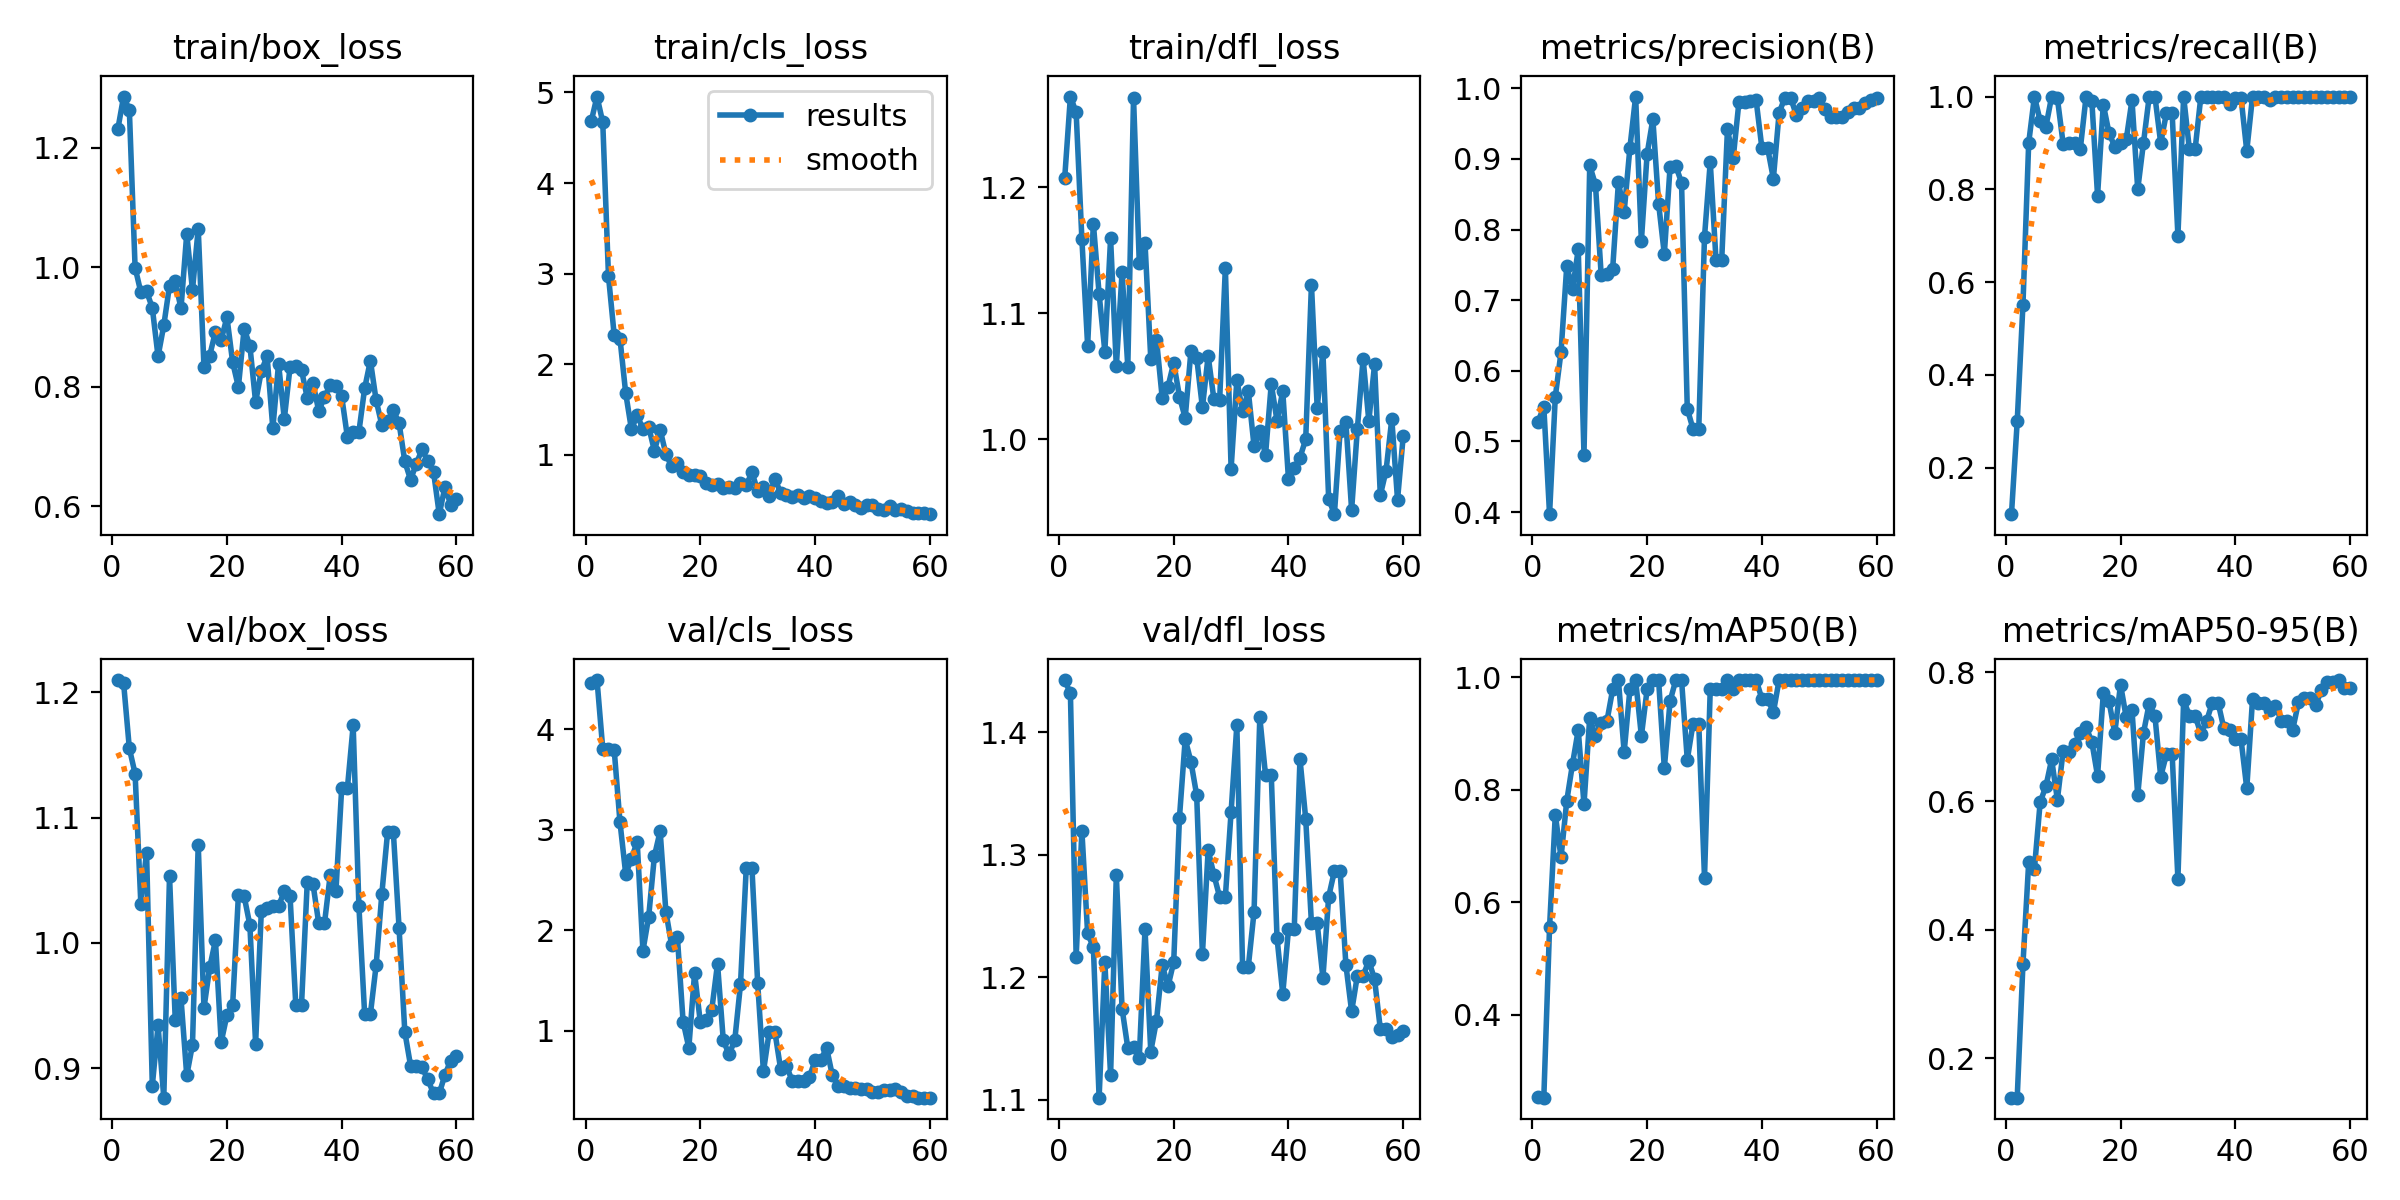

The file beside this chart, header and first rows:
epoch, time, train/box_loss, train/cls_loss, train/dfl_loss, metrics/precision(B), metrics/recall(B), metrics/mAP50(B), metrics/mAP50-95(B), val/box_loss, val/cls_loss, val/dfl_loss, lr/pg0, lr/pg1, lr/pg2
1, 9.396, 1.231, 4.683, 1.207, 0.5281, 0.1, 0.2526, 0.1386, 1.21, 4.46, 1.443, 3.334e-05, 3.334e-05, 3.334e-05
2, 11.21, 1.286, 4.954, 1.272, 0.5493, 0.3, 0.2521, 0.1387, 1.207, 4.49, 1.432, 8.19747e-05, 8.19747e-05, 8.19747e-05
3, 12.93, 1.263, 4.67, 1.26, 0.3971, 0.5518, 0.5552, 0.3463, 1.155, 3.807, 1.217, 0.000129, 0.000129, 0.000129
4, 15.43, 0.9994, 2.971, 1.159, 0.5631, 0.9, 0.7554, 0.5047, 1.135, 3.805, 1.32, 0.0001743, 0.0001743, 0.0001743
5, 18.21, 0.958, 2.318, 1.074, 0.6267, 1, 0.6796, 0.495, 1.031, 3.793, 1.236, 0.000218, 0.000218, 0.000218
6, 20.45, 0.9597, 2.285, 1.171, 0.7484, 0.9474, 0.7802, 0.5982, 1.072, 3.077, 1.225, 0.00026, 0.00026, 0.00026
7, 22.25, 0.9318, 1.681, 1.115, 0.7154, 0.935, 0.8456, 0.623, 0.8862, 2.562, 1.102, 0.0003004, 0.0003004, 0.0003004
8, 24.01, 0.8506, 1.283, 1.07, 0.7721, 1, 0.9064, 0.6647, 0.9342, 2.71, 1.212, 0.0003391, 0.0003391, 0.0003391
9, 25.88, 0.9025, 1.438, 1.159, 0.4815, 0.9961, 0.7738, 0.602, 0.8767, 2.884, 1.12, 0.0003762, 0.0003762, 0.0003762
10, 27.57, 0.9691, 1.287, 1.058, 0.8909, 0.8988, 0.9283, 0.6776, 1.053, 1.797, 1.283, 0.0004116, 0.0004116, 0.0004116
11, 29.38, 0.976, 1.313, 1.132, 0.8636, 0.9, 0.895, 0.6762, 0.9383, 2.133, 1.175, 0.0004454, 0.0004454, 0.0004454
12, 31.55, 0.9309, 1.046, 1.058, 0.7354, 0.9, 0.9177, 0.6889, 0.9558, 2.739, 1.142, 0.0004776, 0.0004776, 0.0004776
13, 34.2, 1.056, 1.279, 1.271, 0.7373, 0.8877, 0.922, 0.706, 0.8944, 2.986, 1.143, 0.000508, 0.000508, 0.000508
14, 36.81, 0.9617, 1.009, 1.14, 0.7447, 1, 0.9783, 0.7148, 0.9189, 2.186, 1.134, 0.0005369, 0.0005369, 0.0005369
15, 38.61, 1.064, 0.875, 1.156, 0.8671, 0.9911, 0.995, 0.6922, 1.078, 1.854, 1.239, 0.000564, 0.000564, 0.000564
16, 40.28, 0.8334, 0.9154, 1.064, 0.8251, 0.7867, 0.8668, 0.6392, 0.9481, 1.937, 1.139, 0.0005896, 0.0005896, 0.0005896
17, 42.03, 0.8519, 0.8157, 1.079, 0.9157, 0.9829, 0.9783, 0.7674, 0.9804, 1.092, 1.165, 0.0006135, 0.0006135, 0.0006135
18, 43.77, 0.8918, 0.7836, 1.033, 0.9884, 0.9214, 0.995, 0.755, 1.002, 0.8309, 1.21, 0.0006357, 0.0006357, 0.0006357
19, 45.42, 0.8776, 0.7774, 1.042, 0.7837, 0.8919, 0.8956, 0.7057, 0.9209, 1.576, 1.193, 0.0006563, 0.0006563, 0.0006563
20, 47.2, 0.9164, 0.7726, 1.061, 0.9071, 0.9, 0.9783, 0.7813, 0.9424, 1.086, 1.213, 0.0006752, 0.0006752, 0.0006752
21, 49.59, 0.8408, 0.6914, 1.034, 0.9564, 0.9075, 0.995, 0.73, 0.9509, 1.109, 1.33, 0.0006925, 0.0006925, 0.0006925
22, 52.04, 0.7994, 0.6683, 1.017, 0.8369, 0.9925, 0.995, 0.7418, 1.038, 1.211, 1.394, 0.0007081, 0.0007081, 0.0007081
23, 54.15, 0.8969, 0.6839, 1.07, 0.7653, 0.8, 0.8383, 0.6088, 1.037, 1.668, 1.376, 0.0007221, 0.0007221, 0.0007221
24, 55.81, 0.8687, 0.6354, 1.065, 0.8889, 0.9, 0.9575, 0.7058, 1.014, 0.9063, 1.349, 0.0007344, 0.0007344, 0.0007344
25, 57.42, 0.7741, 0.6429, 1.025, 0.8903, 1, 0.995, 0.7516, 0.9198, 0.765, 1.219, 0.0007451, 0.0007451, 0.0007451
26, 59.1, 0.8262, 0.6398, 1.066, 0.8663, 1, 0.995, 0.7322, 1.026, 0.9042, 1.304, 0.0007541, 0.0007541, 0.0007541
27, 60.71, 0.8507, 0.6875, 1.032, 0.5464, 0.9, 0.8533, 0.6379, 1.028, 1.462, 1.284, 0.0007615, 0.0007615, 0.0007615
28, 62.4, 0.7303, 0.6652, 1.031, 0.5177, 0.9639, 0.9175, 0.6725, 1.029, 2.616, 1.266, 0.0007672, 0.0007672, 0.0007672
29, 64.19, 0.8384, 0.8082, 1.136, 0.5177, 0.9639, 0.9175, 0.6725, 1.029, 2.616, 1.266, 0.0007713, 0.0007713, 0.0007713
30, 66.53, 0.7456, 0.6024, 0.9765, 0.7898, 0.7, 0.6436, 0.4789, 1.041, 1.471, 1.335, 0.0007737, 0.0007737, 0.0007737
31, 68.92, 0.8325, 0.6516, 1.047, 0.8956, 1, 0.9783, 0.7568, 1.038, 0.5955, 1.406, 0.0007745, 0.0007745, 0.0007745
32, 70.93, 0.8344, 0.5484, 1.022, 0.7574, 0.8866, 0.9783, 0.733, 0.9506, 0.9872, 1.209, 0.0007736, 0.0007736, 0.0007736
33, 72.55, 0.8275, 0.7355, 1.038, 0.7574, 0.8866, 0.9783, 0.733, 0.9506, 0.9872, 1.209, 0.0007711, 0.0007711, 0.0007711
34, 74.25, 0.7812, 0.5817, 0.9944, 0.9417, 1, 0.995, 0.7045, 1.048, 0.6186, 1.253, 0.0007593, 0.0007593, 0.0007593
35, 75.89, 0.8061, 0.5619, 1.007, 0.9012, 1, 0.9783, 0.7245, 1.047, 0.6526, 1.412, 0.0007318, 0.0007318, 0.0007318
36, 77.57, 0.759, 0.5371, 0.9875, 0.9808, 1, 0.995, 0.7532, 1.016, 0.5032, 1.365, 0.0007043, 0.0007043, 0.0007043
37, 79.23, 0.7827, 0.5531, 1.044, 0.9808, 1, 0.995, 0.7532, 1.016, 0.5032, 1.365, 0.0006768, 0.0006768, 0.0006768
38, 81.2, 0.802, 0.5243, 1.015, 0.9821, 1, 0.995, 0.7133, 1.054, 0.499, 1.232, 0.0006493, 0.0006493, 0.0006493
39, 83.61, 0.8004, 0.544, 1.038, 0.9829, 0.9833, 0.995, 0.7108, 1.042, 0.5378, 1.187, 0.0006218, 0.0006218, 0.0006218
40, 86.11, 0.7836, 0.5252, 0.968, 0.9154, 0.9976, 0.9617, 0.696, 1.124, 0.7078, 1.239, 0.0005943, 0.0005943, 0.0005943
41, 87.78, 0.7152, 0.4965, 0.977, 0.9154, 0.9976, 0.9617, 0.696, 1.124, 0.7078, 1.239, 0.0005668, 0.0005668, 0.0005668
42, 89.43, 0.7246, 0.468, 0.9854, 0.8721, 0.8828, 0.9375, 0.6197, 1.173, 0.8322, 1.378, 0.0005393, 0.0005393, 0.0005393
43, 91.09, 0.7245, 0.4771, 0.9998, 0.9652, 1, 0.995, 0.7581, 1.029, 0.5577, 1.329, 0.0005118, 0.0005118, 0.0005118
44, 92.73, 0.7971, 0.5464, 1.123, 0.9869, 1, 0.995, 0.7531, 0.9433, 0.4507, 1.244, 0.0004843, 0.0004843, 0.0004843
45, 94.34, 0.8435, 0.4607, 1.025, 0.9869, 1, 0.995, 0.7531, 0.9433, 0.4507, 1.244, 0.0004568, 0.0004568, 0.0004568
46, 96.03, 0.7771, 0.4825, 1.069, 0.9622, 0.9915, 0.995, 0.7413, 0.9821, 0.429, 1.2, 0.0004293, 0.0004293, 0.0004293
47, 98.29, 0.7356, 0.4449, 0.9526, 0.9718, 1, 0.995, 0.7481, 1.039, 0.4335, 1.266, 0.0004017, 0.0004017, 0.0004017
48, 100.7, 0.7428, 0.4178, 0.9404, 0.9815, 1, 0.995, 0.725, 1.088, 0.4224, 1.287, 0.0003742, 0.0003742, 0.0003742
49, 103, 0.7604, 0.4436, 1.007, 0.9815, 1, 0.995, 0.725, 1.088, 0.4224, 1.287, 0.0003467, 0.0003467, 0.0003467
50, 104.7, 0.7388, 0.4425, 1.014, 0.9861, 1, 0.995, 0.7109, 1.012, 0.3911, 1.21, 0.0003192, 0.0003192, 0.0003192
51, 107.5, 0.6747, 0.4029, 0.9438, 0.9712, 1, 0.995, 0.7533, 0.929, 0.388, 1.172, 0.0002917, 0.0002917, 0.0002917
52, 109.5, 0.6442, 0.3933, 1.008, 0.9589, 1, 0.995, 0.7606, 0.9022, 0.4139, 1.201, 0.0002642, 0.0002642, 0.0002642
53, 111.1, 0.6707, 0.437, 1.064, 0.9589, 1, 0.995, 0.7606, 0.9022, 0.4139, 1.201, 0.0002367, 0.0002367, 0.0002367
54, 112.8, 0.6951, 0.3967, 1.014, 0.9589, 1, 0.995, 0.7489, 0.9008, 0.4165, 1.213, 0.0002092, 0.0002092, 0.0002092
55, 115.2, 0.675, 0.3992, 1.059, 0.9658, 1, 0.995, 0.7724, 0.8913, 0.3951, 1.198, 0.0001817, 0.0001817, 0.0001817
56, 117.6, 0.6577, 0.3826, 0.9554, 0.9727, 1, 0.995, 0.7851, 0.88, 0.3558, 1.158, 0.0001542, 0.0001542, 0.0001542
57, 120.1, 0.5865, 0.3573, 0.975, 0.9727, 1, 0.995, 0.7851, 0.88, 0.3558, 1.158, 0.0001267, 0.0001267, 0.0001267
58, 121.9, 0.6322, 0.3638, 1.016, 0.9786, 1, 0.995, 0.7882, 0.895, 0.3354, 1.151, 9.91865e-05, 9.91865e-05, 9.91865e-05
59, 123.7, 0.6024, 0.3627, 0.9519, 0.983, 1, 0.995, 0.7764, 0.9063, 0.3347, 1.153, 7.1681e-05, 7.1681e-05, 7.1681e-05
60, 125.4, 0.6112, 0.3465, 1.003, 0.9858, 1, 0.995, 0.7766, 0.9097, 0.3357, 1.156, 4.41755e-05, 4.41755e-05, 4.41755e-05
